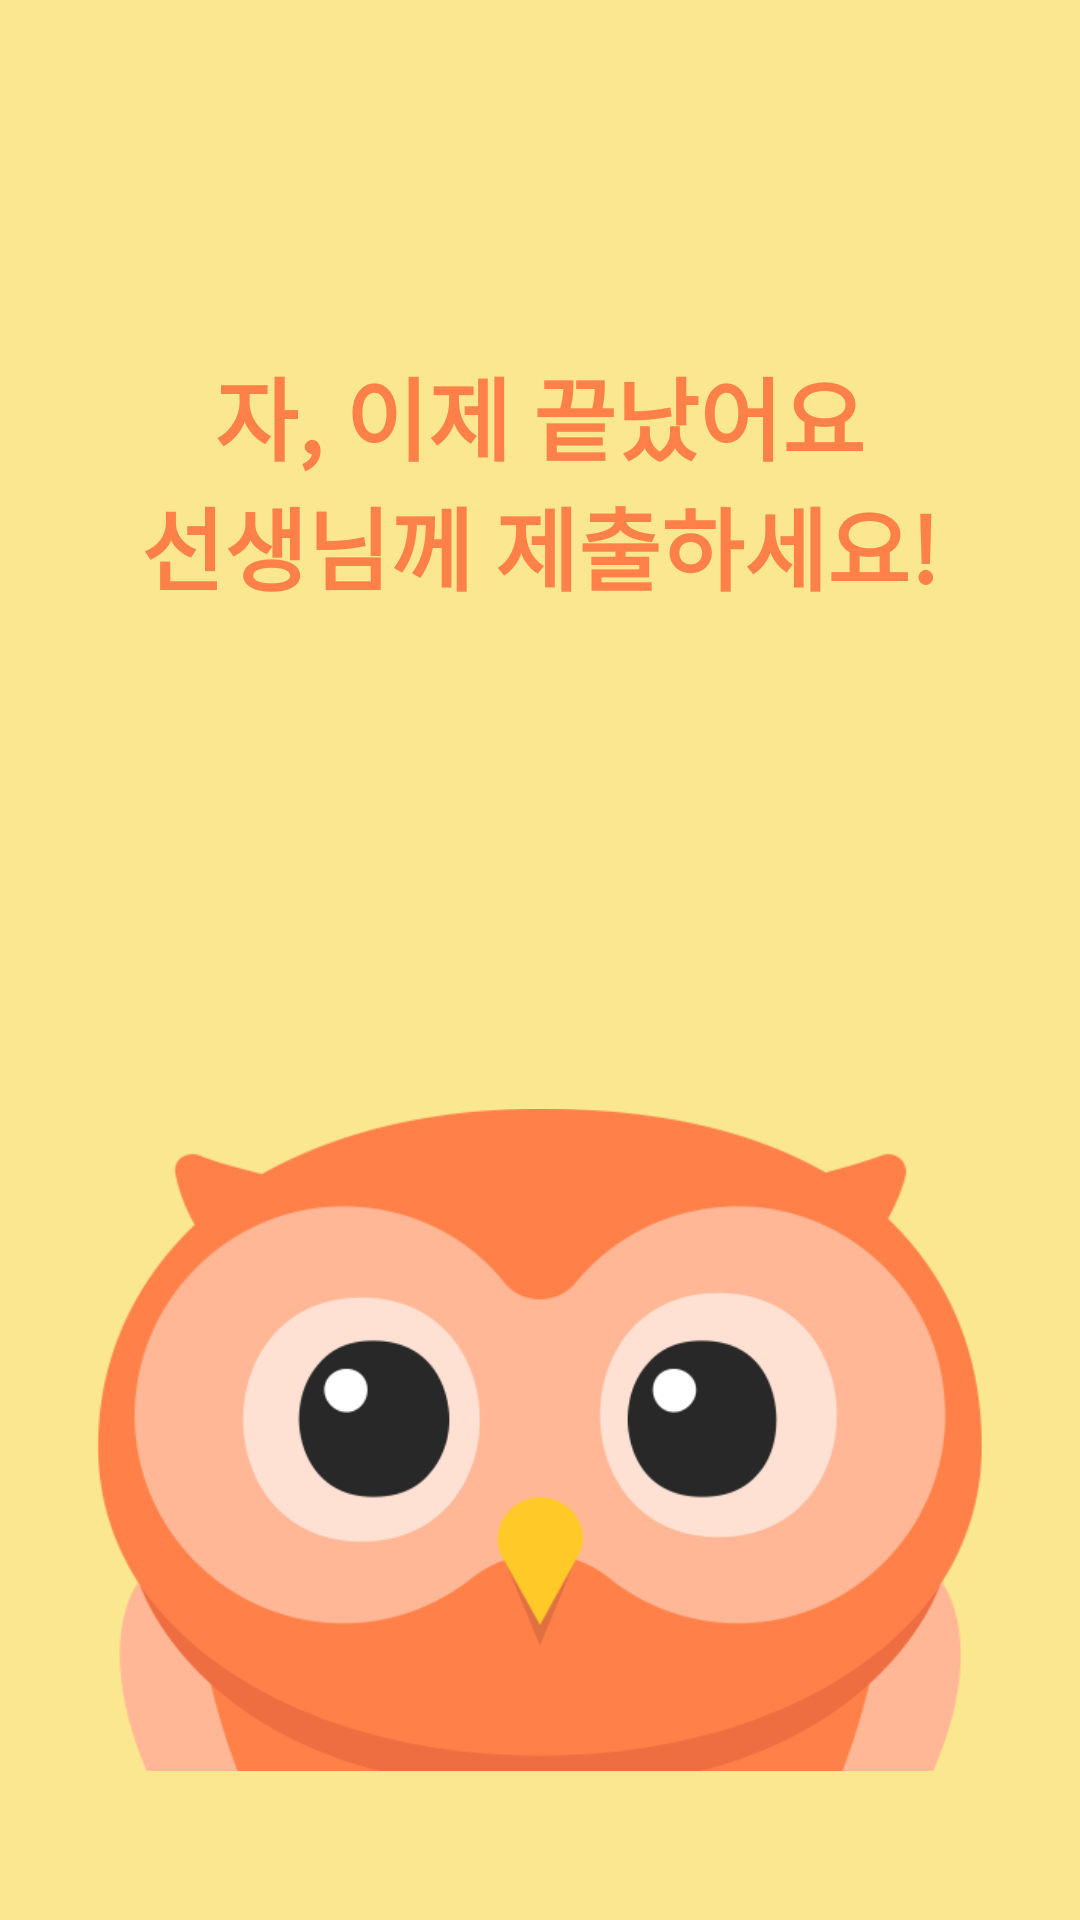

Android layout source for this screen:
<!-- AndroidManifest.xml: application theme Theme.AppCompat.NoActionBar.FullScreen -->
<!-- res/layout/activity_test_end.xml -->
<?xml version="1.0" encoding="utf-8"?>
<android.support.constraint.ConstraintLayout xmlns:android="http://schemas.android.com/apk/res/android"
  xmlns:app="http://schemas.android.com/apk/res-auto"
  xmlns:tools="http://schemas.android.com/tools"
  android:layout_width="match_parent"
  android:layout_height="match_parent"
  android:background="#fbe78f"
  tools:context="com.h2kresearch.iepread.TestEndActivity">

  <LinearLayout
    android:layout_width="match_parent"
    android:layout_height="match_parent"
    android:layout_marginTop="0dp"
    android:layout_marginBottom="0dp"
    android:layout_marginLeft="0dp"
    android:layout_marginRight="0dp"
    android:orientation="vertical"
    app:layout_constraintBottom_toBottomOf="parent"
    app:layout_constraintLeft_toLeftOf="parent"
    app:layout_constraintRight_toRightOf="parent"
    app:layout_constraintTop_toTopOf="parent">
    <TextView
      android:id="@+id/textView39"
      android:textStyle="bold"
      android:layout_width="match_parent"
      android:layout_height="0dp"
      android:layout_weight="1"
      android:gravity="center_vertical"
      android:text="@string/testend"
      android:textAlignment="center"
      android:textColor="#ff8149"
      android:textSize="30sp"
      tools:layout_editor_absoluteX="0dp"
      tools:layout_editor_absoluteY="0dp" />
    <ImageView
      android:id="@+id/imageView21"
      android:layout_width="match_parent"
      android:layout_height="0dp"
      android:layout_weight="1"
      app:srcCompat="@drawable/owl" />
  </LinearLayout>
</android.support.constraint.ConstraintLayout>
<!-- resources referenced by this layout -->
<resources>
  <!-- drawable owl: png bitmap (drawable, 34480 bytes) -->
  <string name="testend">자, 이제 끝났어요\n선생님께 제출하세요!</string>
  <style name="Theme.AppCompat.NoActionBar.FullScreen" parent="Theme.AppCompat.NoActionBar">
      <item name="android:windowFullscreen">true</item>
    </style>
</resources>
